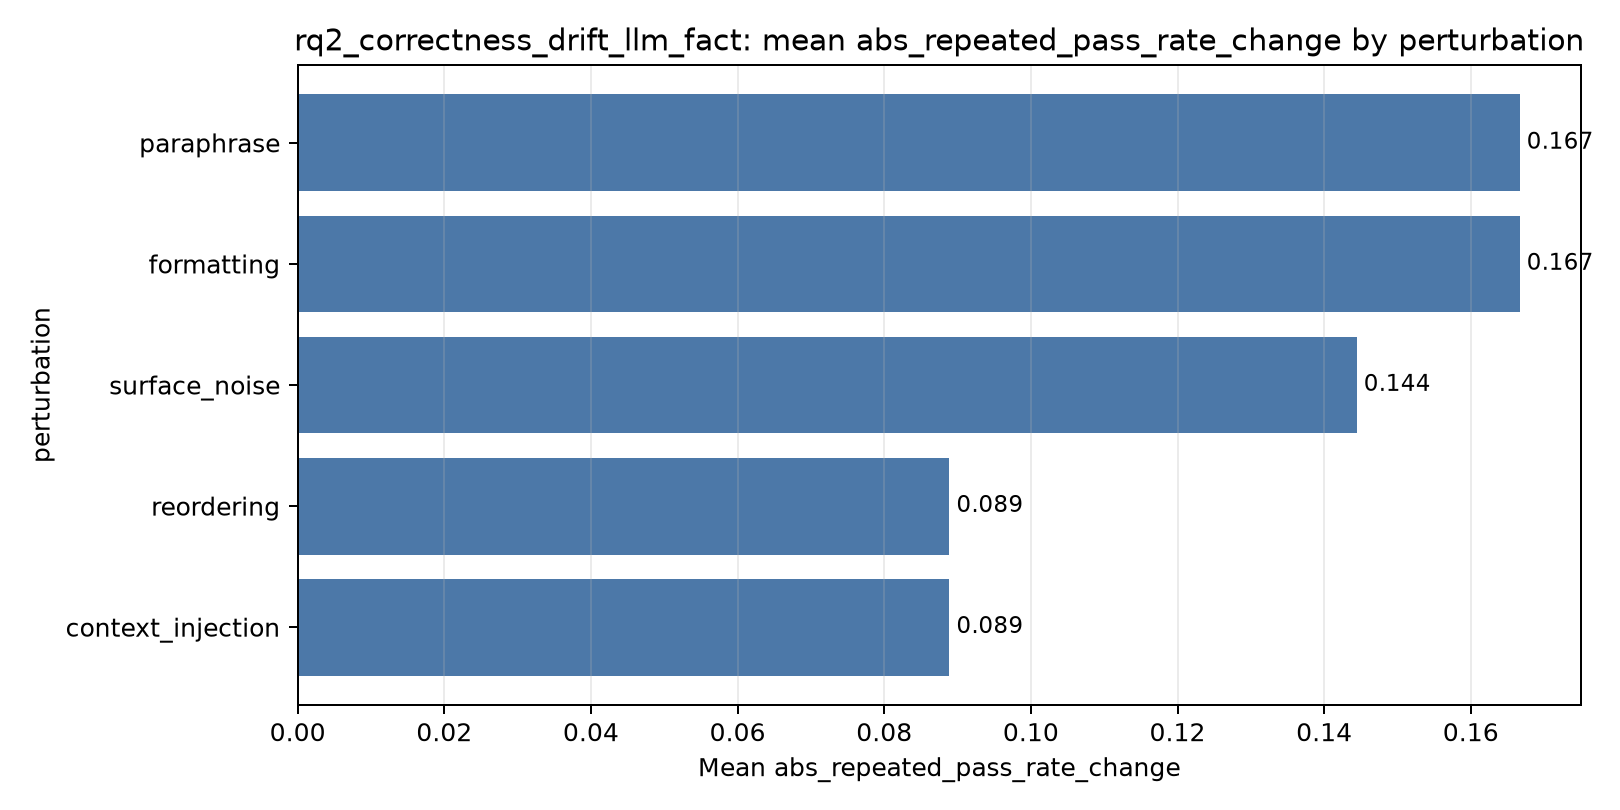

The data file committed next to this chart (first rows):
index, perturbation, mean, std, count
2, paraphrase, 0.1667, 0.3001, 30
1, formatting, 0.1667, 0.3246, 30
4, surface_noise, 0.1444, 0.3118, 30
0, context_injection, 0.08889, 0.1736, 30
3, reordering, 0.08889, 0.1736, 30
